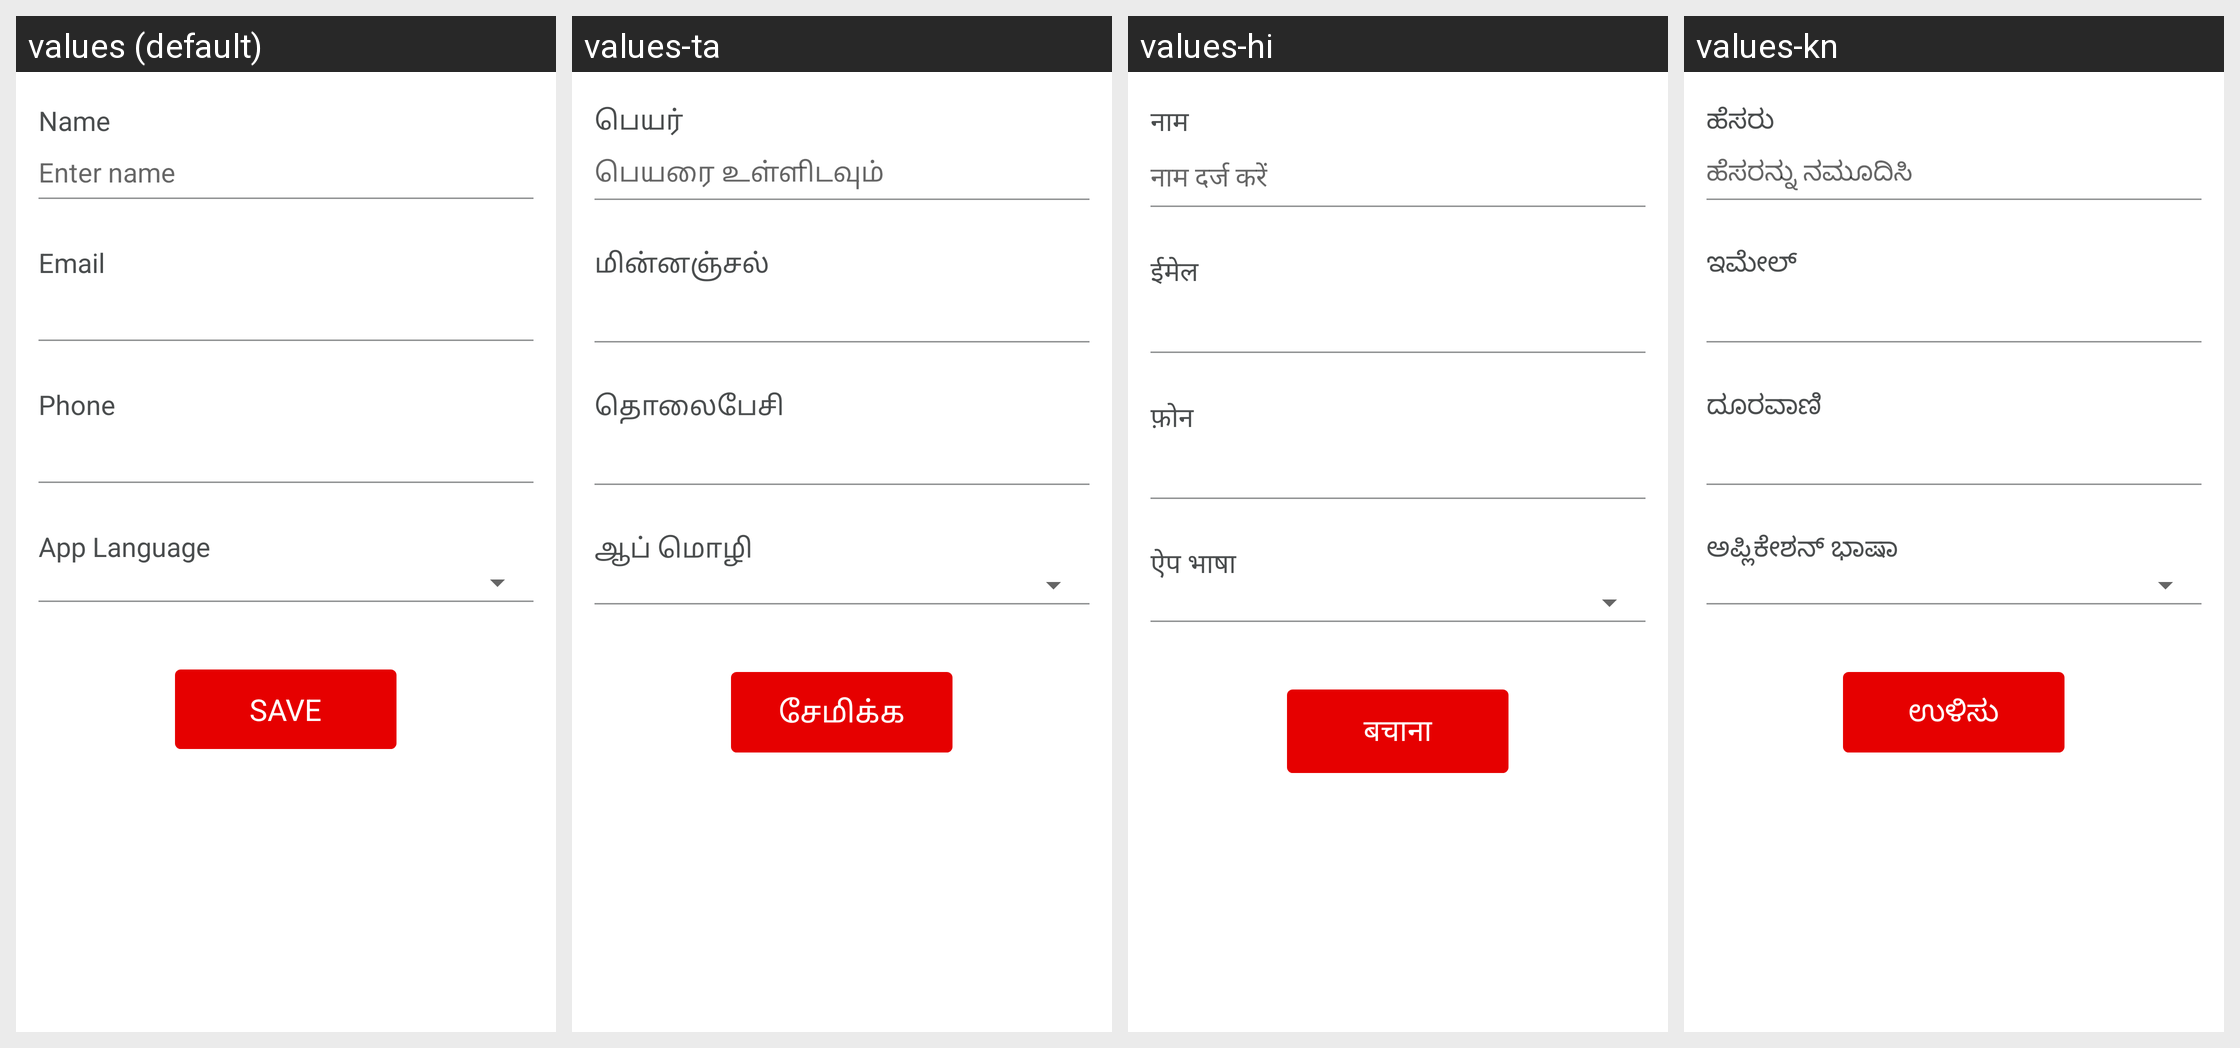

For this localized Android screen grid, give each drawn string resource with its value in every locale shown.
Android screen res/layout/fragment_user_profile.xml rendered under 4 locales, left to right: values (default), values-ta, values-hi, values-kn. Device: Nexus 5 (rendered at 1080×1920; each locale shown at half size, 540×960, under a caption strip naming it); theme AppTheme.
Other locales in the repository, not shown: values-or.
Strings drawn on this screen, with the default value and each locale's value (text and hints the layout hard-codes, and strings that could not be matched under every locale, appear in the picture but are not listed):

name
  values: Name
  values-ta: பெயர்
  values-hi: नाम
  values-kn: ಹೆಸರು

enter_name
  values: Enter name
  values-ta: பெயரை உள்ளிடவும்
  values-hi: नाम दर्ज करें
  values-kn: ಹೆಸರನ್ನು ನಮೂದಿಸಿ

email
  values: Email
  values-ta: மின்னஞ்சல்
  values-hi: ईमेल
  values-kn: ಇಮೇಲ್

phone
  values: Phone
  values-ta: தொலைபேசி
  values-hi: फ़ोन
  values-kn: ದೂರವಾಣಿ

app_language
  values: App Language
  values-ta: ஆப் மொழி
  values-hi: ऐप भाषा
  values-kn: ಅಪ್ಲಿಕೇಶನ್ ಭಾಷಾ

save
  values: SAVE
  values-ta: சேமிக்க
  values-hi: बचाना
  values-kn: ಉಳಿಸು
